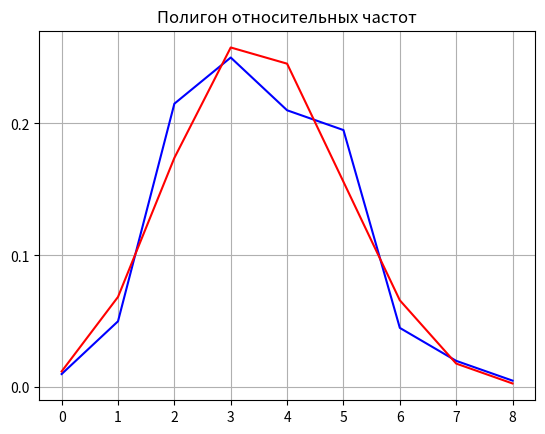

Recreate this plot in Python.
import math
import numpy as np
from collections import Counter
import matplotlib.pyplot as plt
import scipy.stats
from numpy import random
from matplotlib import ticker


def math_exp(x_i, w_i):
    M = 0.0
    for i in range(len(x_i)):
        M += x_i[i] * w_i[i]
    print(round(M, 6), " экспериментальное среднее")


def print_polygons(x_i, w_i, n, p):
    fig, ox = plt.subplots()
    ox.plot(x_i, w_i, 'b')
    ox.yaxis.set_major_locator(ticker.MultipleLocator(0.1))
    ox.xaxis.set_major_locator(ticker.MultipleLocator(1))

    teor_w_i = np.zeros(len(x_i))
    for i in range(len(x_i)):
        teor_w_i[i] = (math.comb(n, x_i[i]) * (p ** x_i[i]) * ((1 - p) ** (n - x_i[i])))
    ox.plot(x_i, teor_w_i, 'r')
    plt.title("Полигон относительных частот")
    plt.grid()

    plt.show()


# Выборка
# print("---------------Выборка неупорядоченная---------------")
_n = 9
selection = [4, 3, 4, 4, 7, 5, 6, 3, 4, 2,
             3, 2, 2, 2, 4, 4, 2, 6, 3, 2,
             5, 1, 2, 2, 3, 2, 4, 3, 3, 3,
             5, 2, 2, 2, 2, 4, 5, 3, 4, 4,
             3, 4, 3, 8, 5, 4, 2, 5, 0, 2,
             4, 2, 4, 3, 3, 4, 3, 2, 3, 4,
             4, 5, 4, 5, 4, 2, 4, 5, 3, 2,
             5, 5, 4, 5, 5, 3, 5, 5, 2, 3,
             5, 5, 4, 4, 3, 4, 1, 3, 2, 1,
             3, 5, 2, 1, 2, 2, 2, 4, 4, 3,
             2, 3, 5, 2, 2, 4, 2, 2, 3, 3,
             3, 7, 5, 3, 3, 5, 5, 3, 3, 6,
             5, 2, 6, 3, 4, 3, 4, 1, 4, 7,
             5, 5, 5, 5, 3, 5, 3, 4, 5, 5,
             2, 6, 1, 7, 3, 2, 3, 1, 3, 6,
             4, 4, 3, 2, 2, 5, 4, 2, 3, 3,
             4, 5, 3, 3, 5, 5, 3, 4, 3, 3,
             2, 2, 4, 3, 6, 3, 6, 2, 4, 5,
             4, 4, 1, 2, 4, 6, 1, 2, 5, 2,
             4, 3, 5, 3, 5, 0, 2, 3, 1, 5]
print(selection)

print("---------------Выборка упорядоченная---------------")
selection.sort()
print(selection)

print("Table 1.1")
# x -- значения без повторений
x = list(np.unique(selection))
print("x", x)

# n -- количество различных значений
count = Counter(selection)
n = list(count.values())
print("n", n, "sum n", sum(n))

# w -- относительные частоты
w = [0 for i in range(len(count))]
for i in range(len(count)):
    w[i] = n[i] / 200.0
print("w", w, "sum w", round(sum(w), 5))

# Мат ожидание
_m = 0.0
for i in range(len(x)):
    _m += x[i] * w[i]
# print("M", _m)

# оценка параметра р
# насколько я поняла, вывелось из M=n*p => p = M/n
_p = _m / _n
# print("оценка параметра р", _p)

# отрисовка полигонов по отн частотам и по вероятности p и параметру n
print_polygons(x, w, _n, _p)

# таблица 1.2
print("Table 1.2")
print("x", x)
print("w", w, "sum w", round(sum(w), 5))
# p*
teor_p_i = np.zeros(len(x))
for i in range(len(x)):
    teor_p_i[i] = round((math.comb(_n, x[i]) * (_p ** x[i]) * ((1 - _p) ** (_n - x[i]))), 5)
print("p*", teor_p_i, "sum", round(sum(teor_p_i), 5))

# |w_i - p*_i|
print("|w_i - p*_i|", abs(teor_p_i - w), "max", round(max(abs(teor_p_i - w)), 5))

# N(p*-w)^2:p*
num = 200
Npw2p = [0 for i in range(len(x))]
for i in range(len(x)):
    Npw2p[i] = round((num * (teor_p_i[i] - w[i]) ** 2) / teor_p_i[i], 5)
print("N(p*-w)^2:p*", Npw2p, "sum", round(sum(Npw2p), 5))

# Число интервалов
m = len(n)

# Шаг
h = (selection[199] - selection[0]) / m

# проверка с помощью критерия хи-квадрат

hi_sq = round(sum(Npw2p), 5)
print("хи-квадрат ", hi_sq)

# число степеней свободы l
l = m - 2
alpha = 0.05  # уровень значимости

if l == 4:
    crit_meaning_hi = 9.5
if l == 5:
    crit_meaning_hi = 11.1
if l == 6:
    crit_meaning_hi = 12.6
if l == 7:
    crit_meaning_hi = 14.1
if l == 8:
    crit_meaning_hi = 15.5

# print(crit_meaning_hi)

if hi_sq <= crit_meaning_hi:
    print(f"{hi_sq} <= {crit_meaning_hi} Гипотеза НЕ ПРОТИВОРЕЧИТ экспериментальным данным")
else:
    print(f"{hi_sq} > {crit_meaning_hi} Гипотеза ПРОТИВОРЕЧИТ экспериментальным данным")
